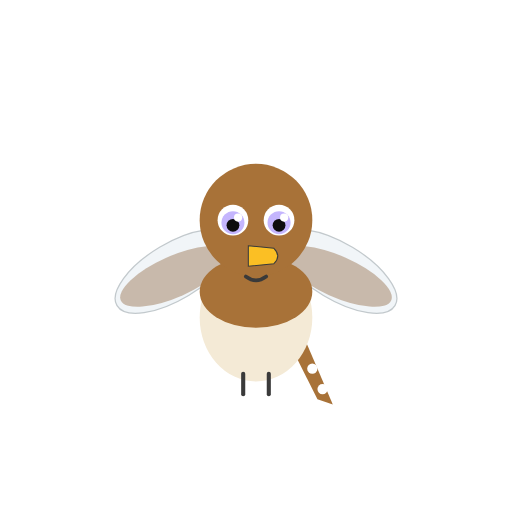
t = 0.00 s
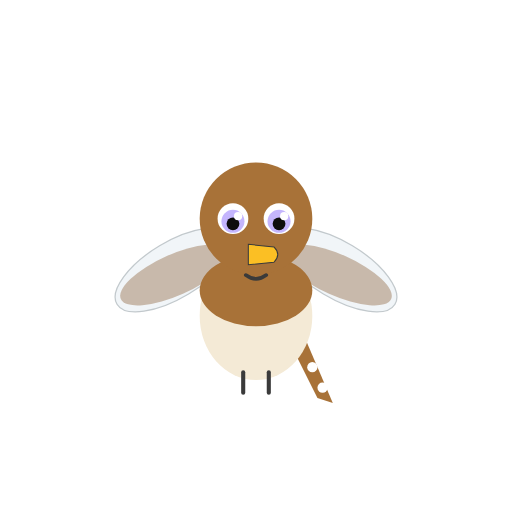
t = 0.49 s
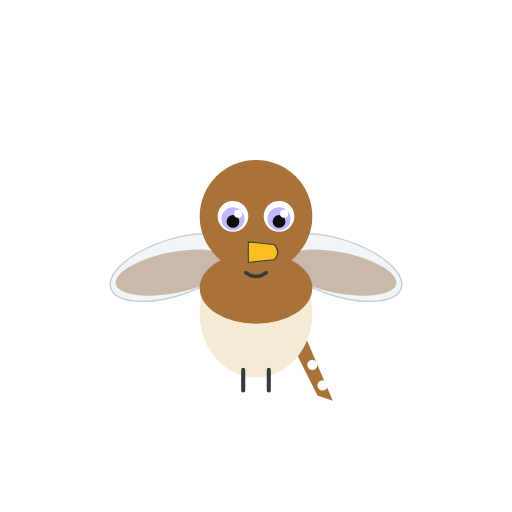
t = 1.31 s
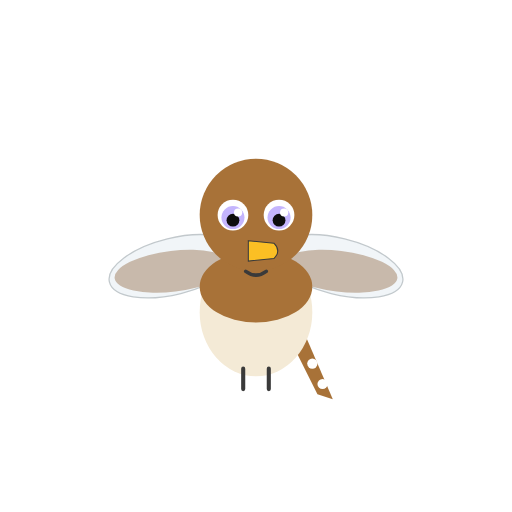
t = 1.75 s
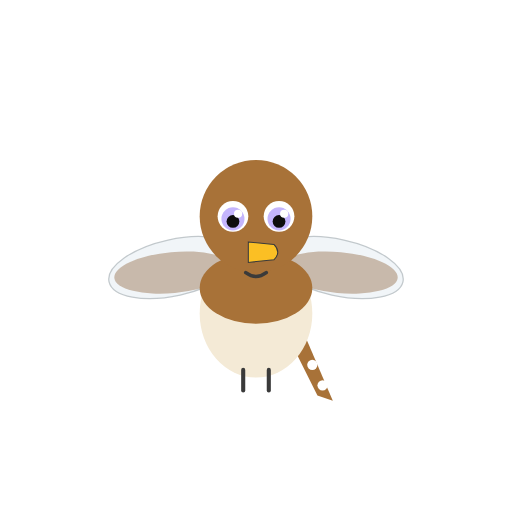
t = 2.19 s
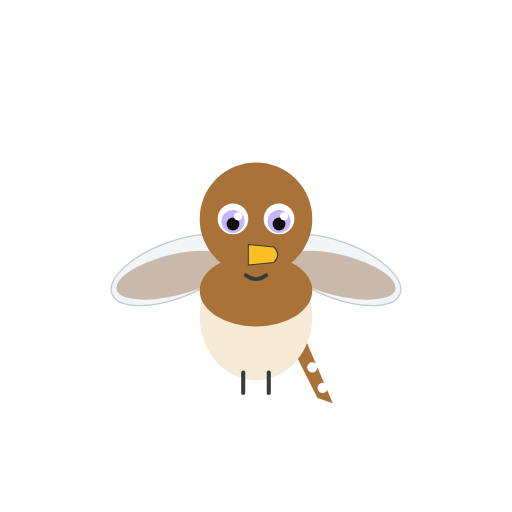
t = 3.06 s

The animated SVG that drew these frames (rendered in a browser with its animation timeline set to each time). Animation: 3 SMIL elements (animateTransform=3); one cycle of 3.50 s, repeats indefinitely.

<svg xmlns="http://www.w3.org/2000/svg" viewBox="0 0 200 200" width="200" height="200">
<title>Yellow-billed cuckoo — Coccyzus americanus</title>
<desc>Wings flap gently at the shoulder; tail stays static.</desc>
<g transform="translate(100, 100)">
<animateTransform attributeName="transform" type="translate" additive="sum"
   values="0 0; 0 -2; 0 0" dur="3.5s" repeatCount="indefinite"/>
<!-- left wing -->
<g>
  <animateTransform attributeName="transform" type="rotate"
     values="-6 -32 6; 14 -32 6; -6 -32 6" dur="0.49s" repeatCount="indefinite"/>
  <ellipse cx="-32" cy="6" rx="26" ry="11" fill="#e8f0f5" opacity="0.6" transform="rotate(-25 -32 6)" stroke="#9aa5ab" stroke-width="0.5"/>
  <ellipse cx="-32" cy="8" rx="23" ry="8" fill="#8a6038" opacity="0.4" transform="rotate(-18 -32 8)"/>
</g>
<!-- right wing -->
<g>
  <animateTransform attributeName="transform" type="rotate"
     values="6 32 6; -14 32 6; 6 32 6" dur="0.49s" repeatCount="indefinite"/>
  <ellipse cx="32" cy="6" rx="26" ry="11" fill="#e8f0f5" opacity="0.6" transform="rotate(25 32 6)" stroke="#9aa5ab" stroke-width="0.5"/>
  <ellipse cx="32" cy="8" rx="23" ry="8" fill="#8a6038" opacity="0.4" transform="rotate(18 32 8)"/>
</g>
<!-- tail — static, not wings -->
<path d="M 18 30 L 30 58 L 24 56 L 12 32 Z" fill="#a87238"/>
<circle cx="22" cy="44" r="2" fill="#ffffff"/>
<circle cx="26" cy="52" r="2" fill="#ffffff"/>
<ellipse cx="0" cy="24" rx="22" ry="25" fill="#f4ead6"/>
<ellipse cx="0" cy="14" rx="22" ry="14" fill="#a87238"/>
<line x1="-5" y1="46" x2="-5" y2="54" stroke="#3a3a3a" stroke-width="1.6" stroke-linecap="round"/>
<line x1="5" y1="46" x2="5" y2="54" stroke="#3a3a3a" stroke-width="1.6" stroke-linecap="round"/>
<circle cx="0" cy="-14" r="22" fill="#a87238"/>
<circle cx="-9" cy="-14" r="6" fill="#ffffff"/>
<circle cx="9" cy="-14" r="6" fill="#ffffff"/>
<circle cx="-9" cy="-13" r="4.5" fill="#c4b5fd"/>
<circle cx="9" cy="-13" r="4.5" fill="#c4b5fd"/>
<circle cx="-9" cy="-12" r="2.5" fill="#0d0d0d"/>
<circle cx="9" cy="-12" r="2.5" fill="#0d0d0d"/>
<circle cx="-7" cy="-15" r="1.6" fill="#ffffff"/>
<circle cx="11" cy="-15" r="1.6" fill="#ffffff"/>
<path d="M -3 -4 L 7 -3 Q 10 0 7 3 L -3 4 Z" fill="#fbbf24" stroke="#3a3a3a" stroke-width="0.4"/>
<path d="M -4 8 Q 0 11 4 8" stroke="#3a3a3a" stroke-width="1.4" fill="none" stroke-linecap="round"/>
</g>
</svg>
